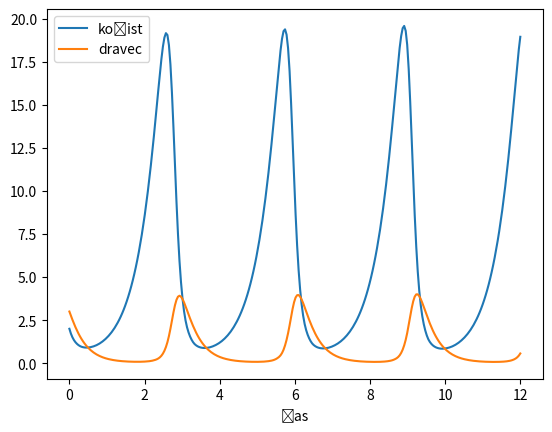

Recreate this plot in Python.
import numpy as np
import matplotlib.pyplot as plt
import pandas as pd
from scipy.integrate import solve_ivp

## Prostor pro řešení

def prey(x,y,a=1,b=1):
    return a*x - b*x*y

def predator(x,y,c=1,d=0.5):
    return -c*y+d*x*y

def model(t,X,a=1,b=1,c=1,d=0.5):
    x,y = X
    return [prey(x,y,a,b),predator(x,y,c,d)]

meze = [0,12]
pocatecni_podminka = [2,3]
xmax = 6
ymax = 3

fig,ax = plt.subplots()

t = np.linspace(*meze, 300)
sol = solve_ivp(
    lambda t,X:model(t,X, a=2, b=2, c=3, d=.5), 
    meze, # interval pro reseni
    pocatecni_podminka, # pocatecni podminka
    t_eval=t
)

ax.plot(t, sol.y.T)

ax.set(xlabel = 'čas')
ax.legend(['kořist', 'dravec'])
plt.show()


## Prostor pro řešení

def predator(x,y):
    return -0.04*y + .1*x*y/(4+x)

def prey(x,y):
    return (1-x/10)*x-.3*x*y/(4+x)

def model(t,X):
    x,y = X
    return [prey(x,y),predator(x,y)]

meze = [0,100]
pocatecni_podminka = [2,12]
xmax = 10
ymax = 20

## atd .... Prostor pro řešení



## Prostor pro řešení